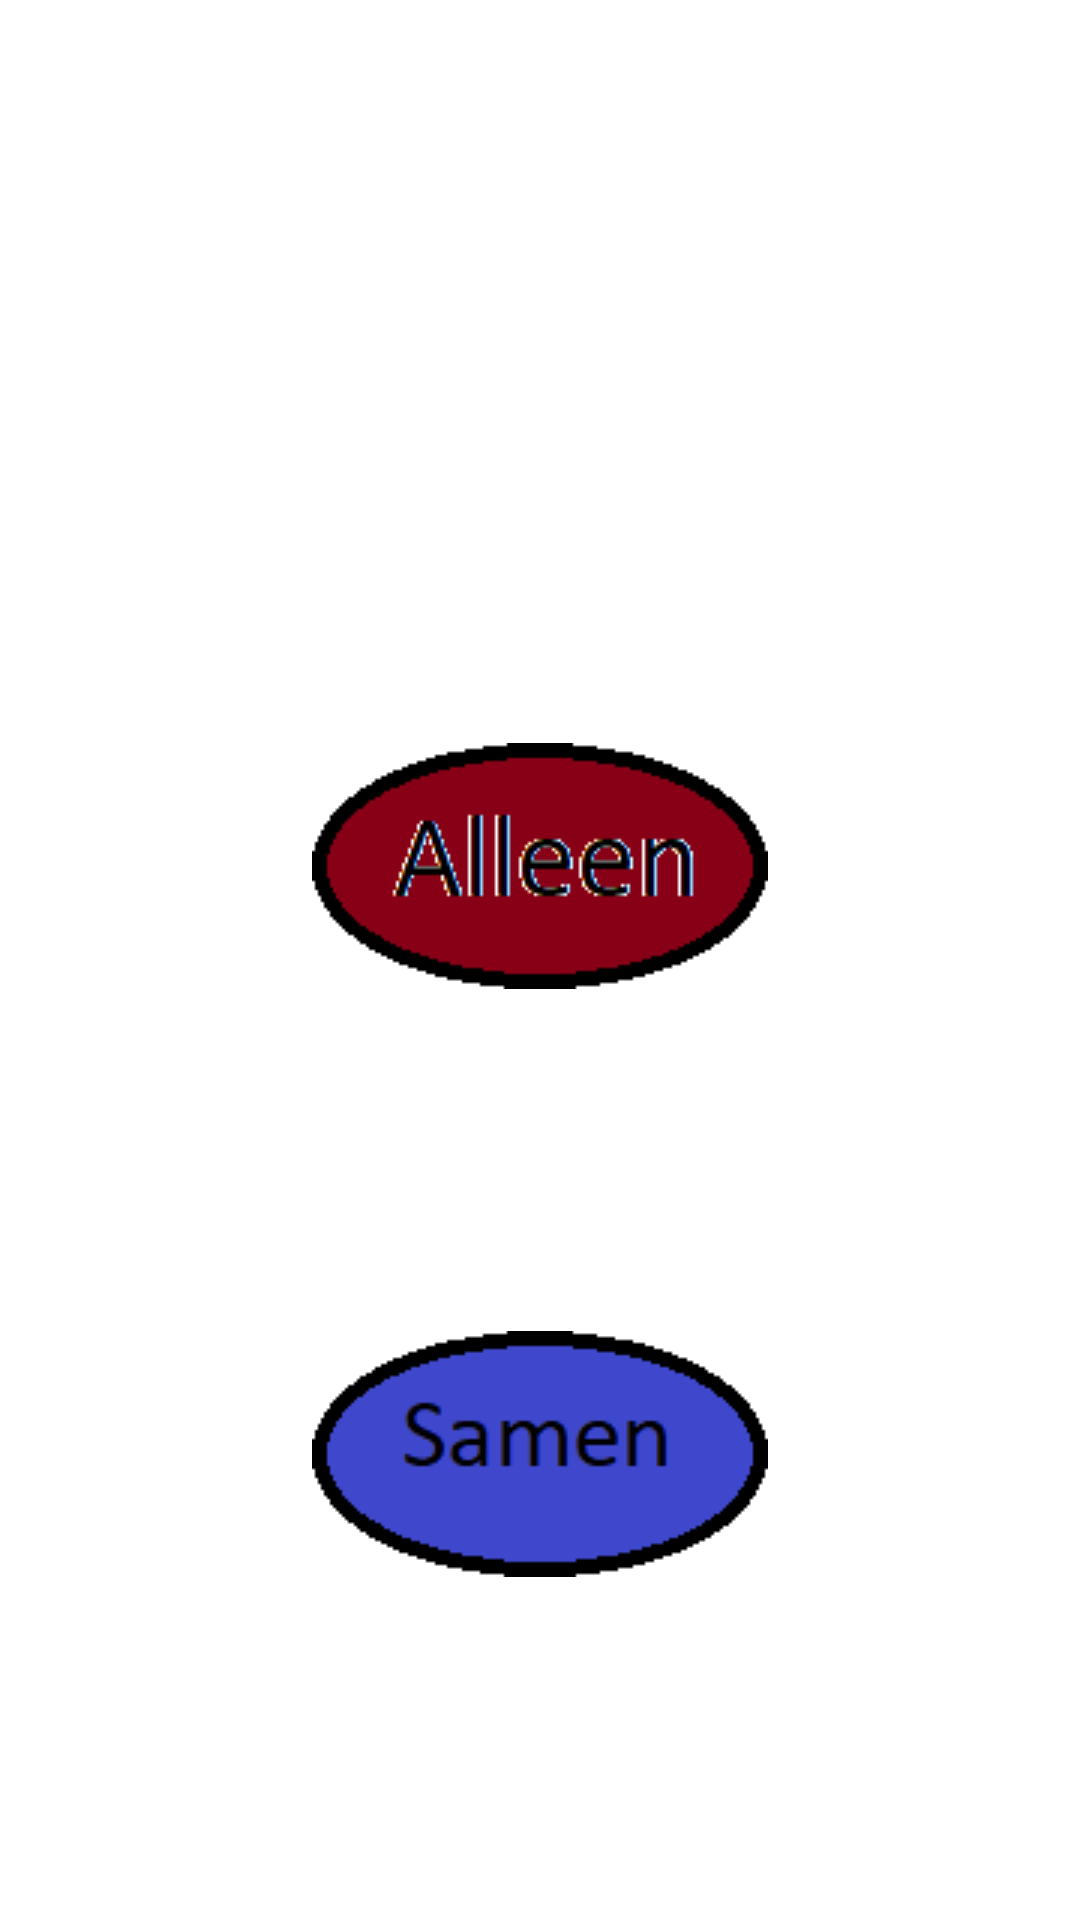

This screen was rendered from an Android layout file. Write that file and the resources it references.
<!-- AndroidManifest.xml: application theme Theme.PrototypeBp4 -->
<!-- res/layout/activity_game_start.xml -->
<?xml version="1.0" encoding="utf-8"?>
<androidx.constraintlayout.widget.ConstraintLayout xmlns:android="http://schemas.android.com/apk/res/android"
    xmlns:app="http://schemas.android.com/apk/res-auto"
    xmlns:tools="http://schemas.android.com/tools"
    android:layout_width="match_parent"
    android:layout_height="match_parent"
    android:background="@drawable/background"
    tools:context=".GameStart">

  <TextView
      android:id="@+id/textView2"
      android:layout_width="wrap_content"
      android:layout_height="wrap_content"
      android:text="@string/textview_chosegamemode"
      app:layout_constraintBottom_toTopOf="@+id/imageButton"
      app:layout_constraintTop_toTopOf="parent"
      app:layout_constraintRight_toRightOf="parent"
      app:layout_constraintLeft_toLeftOf="parent"
      android:textColor="@color/white"/>

  <ImageButton
      android:id="@+id/imageButton"
      android:layout_width="wrap_content"
      android:layout_height="wrap_content"
      android:background="#00FFFFFF"
      android:gravity="center"
      android:src="@drawable/alleenv2"
      app:layout_constraintBottom_toTopOf="@+id/imageButton2"
      app:layout_constraintEnd_toEndOf="parent"
      app:layout_constraintStart_toStartOf="parent"
      app:layout_constraintTop_toBottomOf="@+id/textView2" />

  <ImageButton
      android:id="@+id/imageButton2"
      android:layout_width="wrap_content"
      android:layout_height="wrap_content"
      android:background="#00FFFFFF"
      android:gravity="center"
      android:src="@drawable/samenv2"
      app:layout_constraintBottom_toBottomOf="parent"
      app:layout_constraintEnd_toEndOf="parent"
      app:layout_constraintStart_toStartOf="parent"
      app:layout_constraintTop_toBottomOf="@+id/imageButton" />
</androidx.constraintlayout.widget.ConstraintLayout>
<!-- resources referenced by this layout -->
<resources>
  <!-- drawable alleenv2: png bitmap (drawable, 2062 bytes) -->
  <!-- drawable samenv2: png bitmap (drawable, 2088 bytes) -->
  <string name="textview_chosegamemode">Wilt u alleen of met anderen spelen?</string>
  <style name="Theme.PrototypeBp4" parent="Theme.MaterialComponents.DayNight.DarkActionBar">
          
          <item name="colorPrimary">@color/purple_500</item>
          <item name="colorPrimaryVariant">@color/purple_700</item>
          <item name="colorOnPrimary">@color/white</item>
          
          <item name="colorSecondary">@color/teal_200</item>
          <item name="colorSecondaryVariant">@color/teal_700</item>
          <item name="colorOnSecondary">@color/black</item>
          
          <item name="android:statusBarColor" tools:targetApi="l">?attr/colorPrimaryVariant</item>
          
      </style>
  <!-- not gathered from this repository: default colours our renderer supplied (Android Studio template values) -->
  <color name="purple_500">#FF6200EE</color>
  <color name="purple_700">#FF3700B3</color>
  <color name="teal_200">#FF03DAC5</color>
  <color name="teal_700">#FF018786</color>
  <color name="black">#FF000000</color>
  <color name="white">#FFFFFFFF</color>
</resources>
